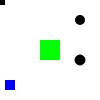
t = 0.00 s
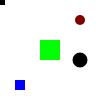
t = 1.00 s
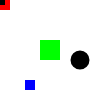
t = 2.00 s
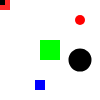
t = 3.00 s
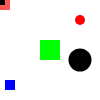
t = 4.00 s
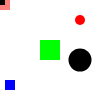
t = 5.00 s

The animated SVG that drew these frames (rendered in a browser with its animation timeline set to each time). Animation: 8 SMIL elements (animate=5,animateTransform=2,set=1); one cycle of 5.00 s, repeats indefinitely.

<svg xmlns="http://www.w3.org/2000/svg" width="100" height="100">
  <!-- Written for the crate's tests: time-based SMIL - animate, set, animateTransform. -->
  <rect id="fader" x="0" y="0" width="10" height="10" fill="#ff0000" opacity="0">
    <animate attributeName="opacity" values="0;1;0.5" keyTimes="0;0.25;1" dur="4s" begin="1s" fill="freeze"/>
  </rect>
  <rect id="spinner" x="40" y="40" width="20" height="20" fill="#00ff00">
    <animateTransform attributeName="transform" type="rotate" from="0 50 50" to="360 50 50" dur="2s" repeatCount="indefinite"/>
  </rect>
  <rect id="slider" x="0" y="80" width="10" height="10" fill="#0000ff" transform="translate(5 0)">
    <animateTransform attributeName="transform" type="translate" from="0 0" to="40 0" dur="4s" additive="sum" fill="remove"/>
  </rect>
  <circle id="blinker" cx="80" cy="20" r="5" fill="#000000">
    <set attributeName="visibility" to="hidden" begin="2s" dur="1s"/>
    <animate attributeName="fill" from="#000000" to="#ff0000" dur="2s" fill="freeze"/>
  </circle>
  <circle cx="80" cy="60" r="5" fill="#000000" stroke="#000" stroke-width="1">
    <animate attributeName="stroke-width" by="4" dur="1s" repeatCount="3" accumulate="sum" fill="freeze"/>
  </circle>
  <rect id="clicked" x="0" y="0" width="5" height="5">
    <animate attributeName="opacity" from="1" to="0" dur="1s" begin="click"/>
    <animate attributeName="x" from="0" to="10" dur="1s"/>
  </rect>
</svg>
